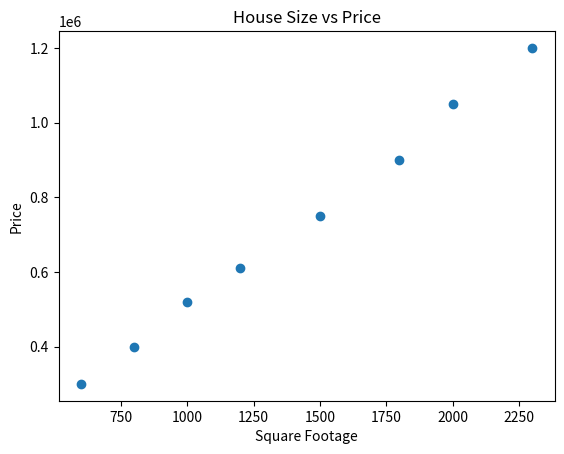
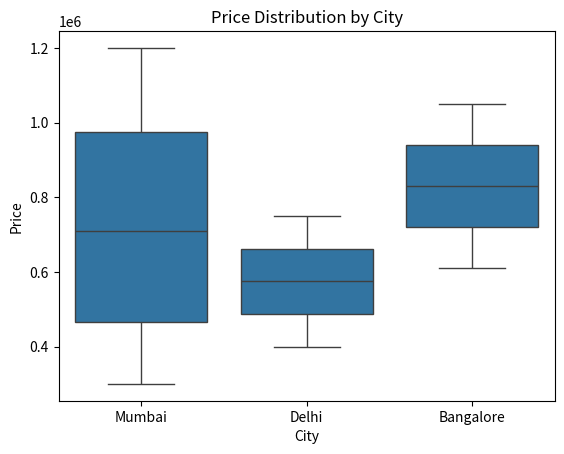

Write Python code to recreate these figures, in order.
import pandas as pd
import matplotlib.pyplot as plt
import seaborn as sns
data = {
    "SquareFootage": [600, 800, 1000, 1200, 1500, 1800, 2000, 2300],
    "Price": [300000, 400000, 520000, 610000, 750000, 900000, 1050000, 1200000],
    "City": ["Mumbai", "Delhi", "Mumbai", "Bangalore",
             "Delhi", "Mumbai", "Bangalore", "Mumbai"]
}

df = pd.DataFrame(data)
plt.figure()
plt.scatter(df["SquareFootage"], df["Price"])
plt.xlabel("Square Footage")
plt.ylabel("Price")
plt.title("House Size vs Price")
plt.show()
plt.figure()
sns.boxplot(x="City", y="Price", data=df)
plt.xlabel("City")
plt.ylabel("Price")
plt.title("Price Distribution by City")
plt.show()
print("Observation:")
print("As SquareFootage increases, Price generally increases.")